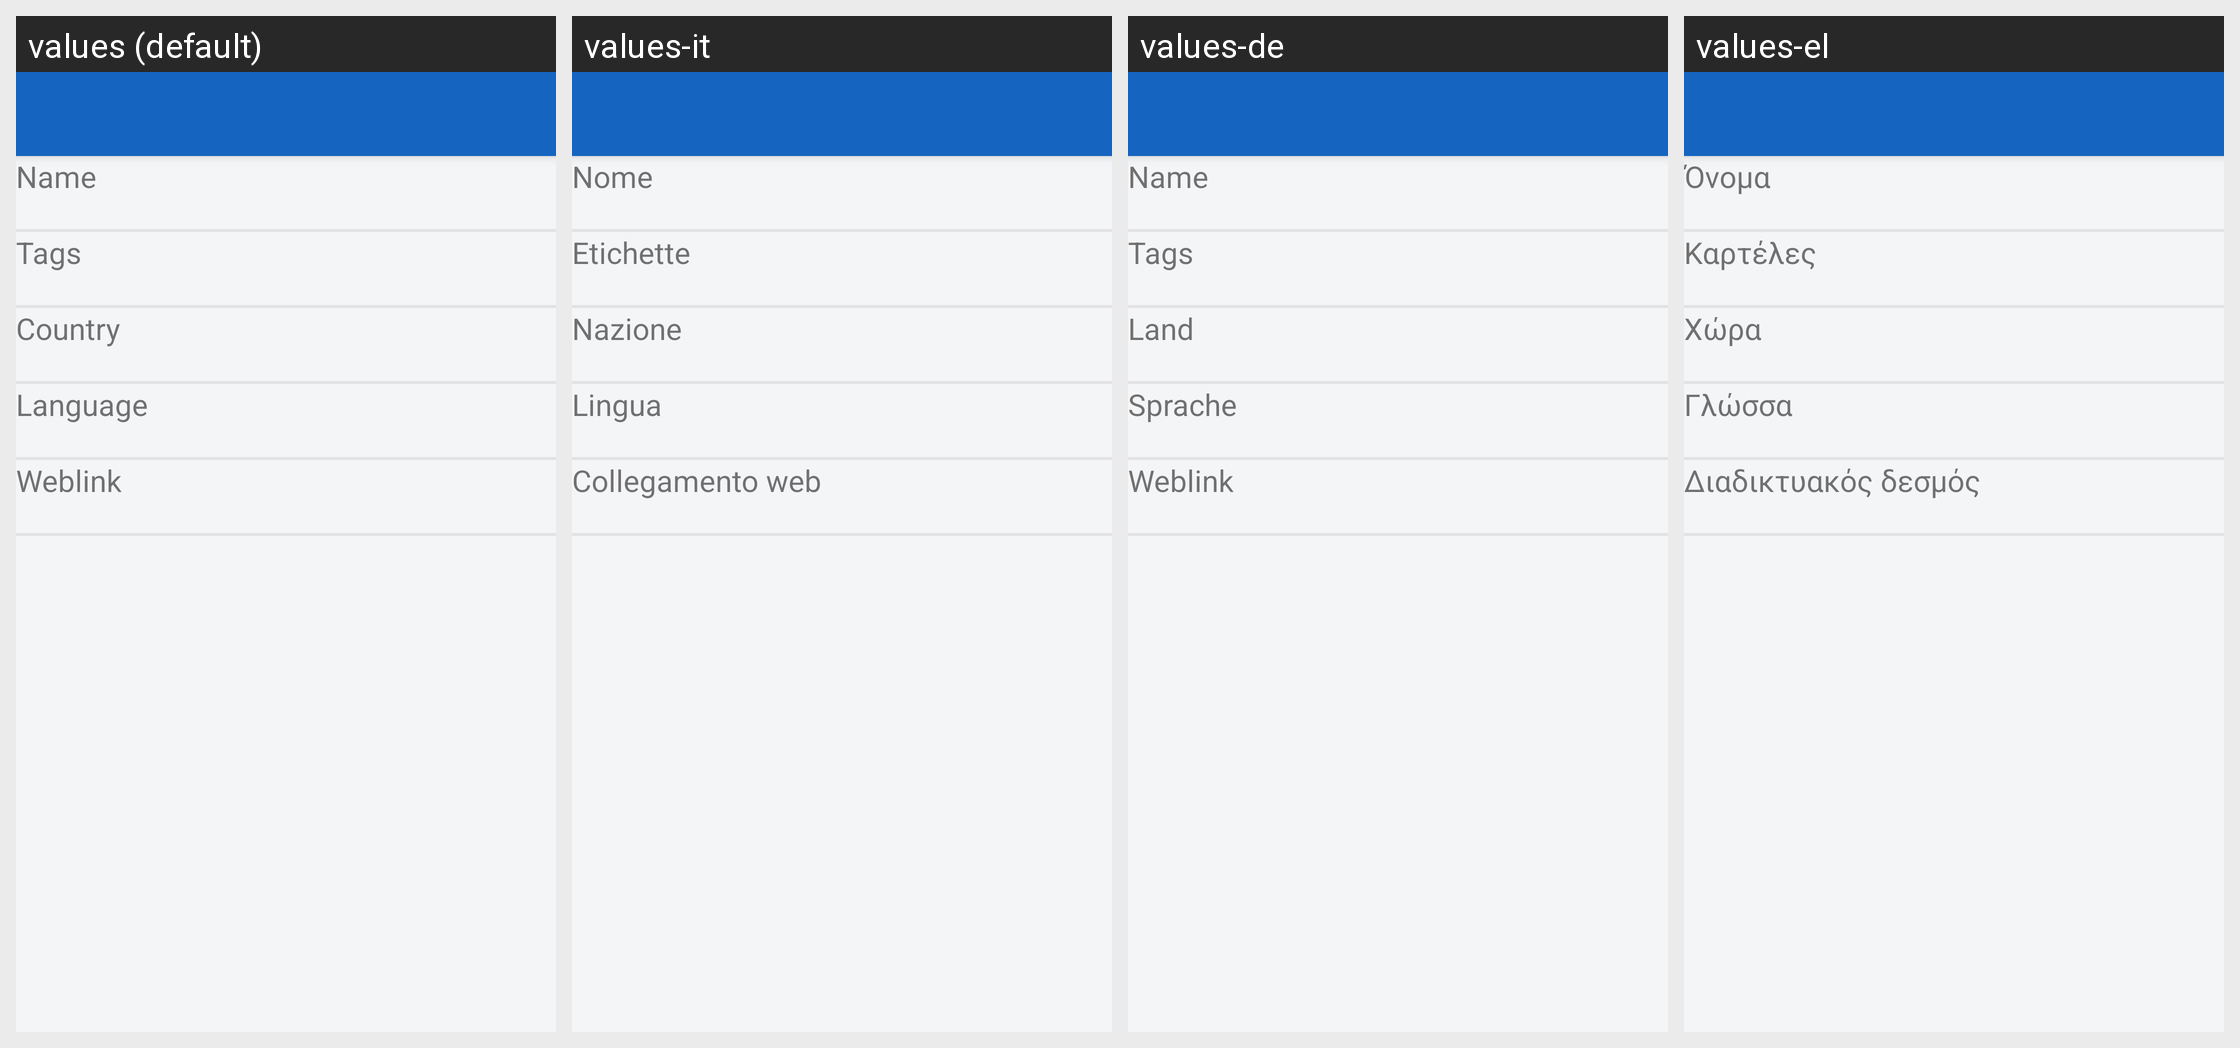

For this localized Android screen grid, give each drawn string resource with its value in every locale shown.
Android screen res/layout/layout_station_detail.xml rendered under 4 locales, left to right: values (default), values-it, values-de, values-el. Device: Nexus 5 (rendered at 1080×1920; each locale shown at half size, 540×960, under a caption strip naming it); theme MyMaterialTheme.
Other locales in the repository, not shown: values-ca, values-cs, values-da, values-en, values-es, values-eu, values-fi, values-fr, values-gl, values-hu, values-in, values-nb, values-nl, values-nn, values-pl, values-pt-rBR, values-ru, values-sk, values-tr, values-zh, values-zh-rCN.
Strings drawn on this screen, with the default value and each locale's value (text and hints the layout hard-codes, and strings that could not be matched under every locale, appear in the picture but are not listed):

detail_name
  values: Name
  values-it: Nome
  values-de: Name
  values-el: Όνομα

detail_tags
  values: Tags
  values-it: Etichette
  values-de: Tags
  values-el: Καρτέλες

detail_country
  values: Country
  values-it: Nazione
  values-de: Land
  values-el: Χώρα

detail_language
  values: Language
  values-it: Lingua
  values-de: Sprache
  values-el: Γλώσσα

detail_weblink
  values: Weblink
  values-it: Collegamento web
  values-de: Weblink
  values-el: Διαδικτυακός δεσμός
